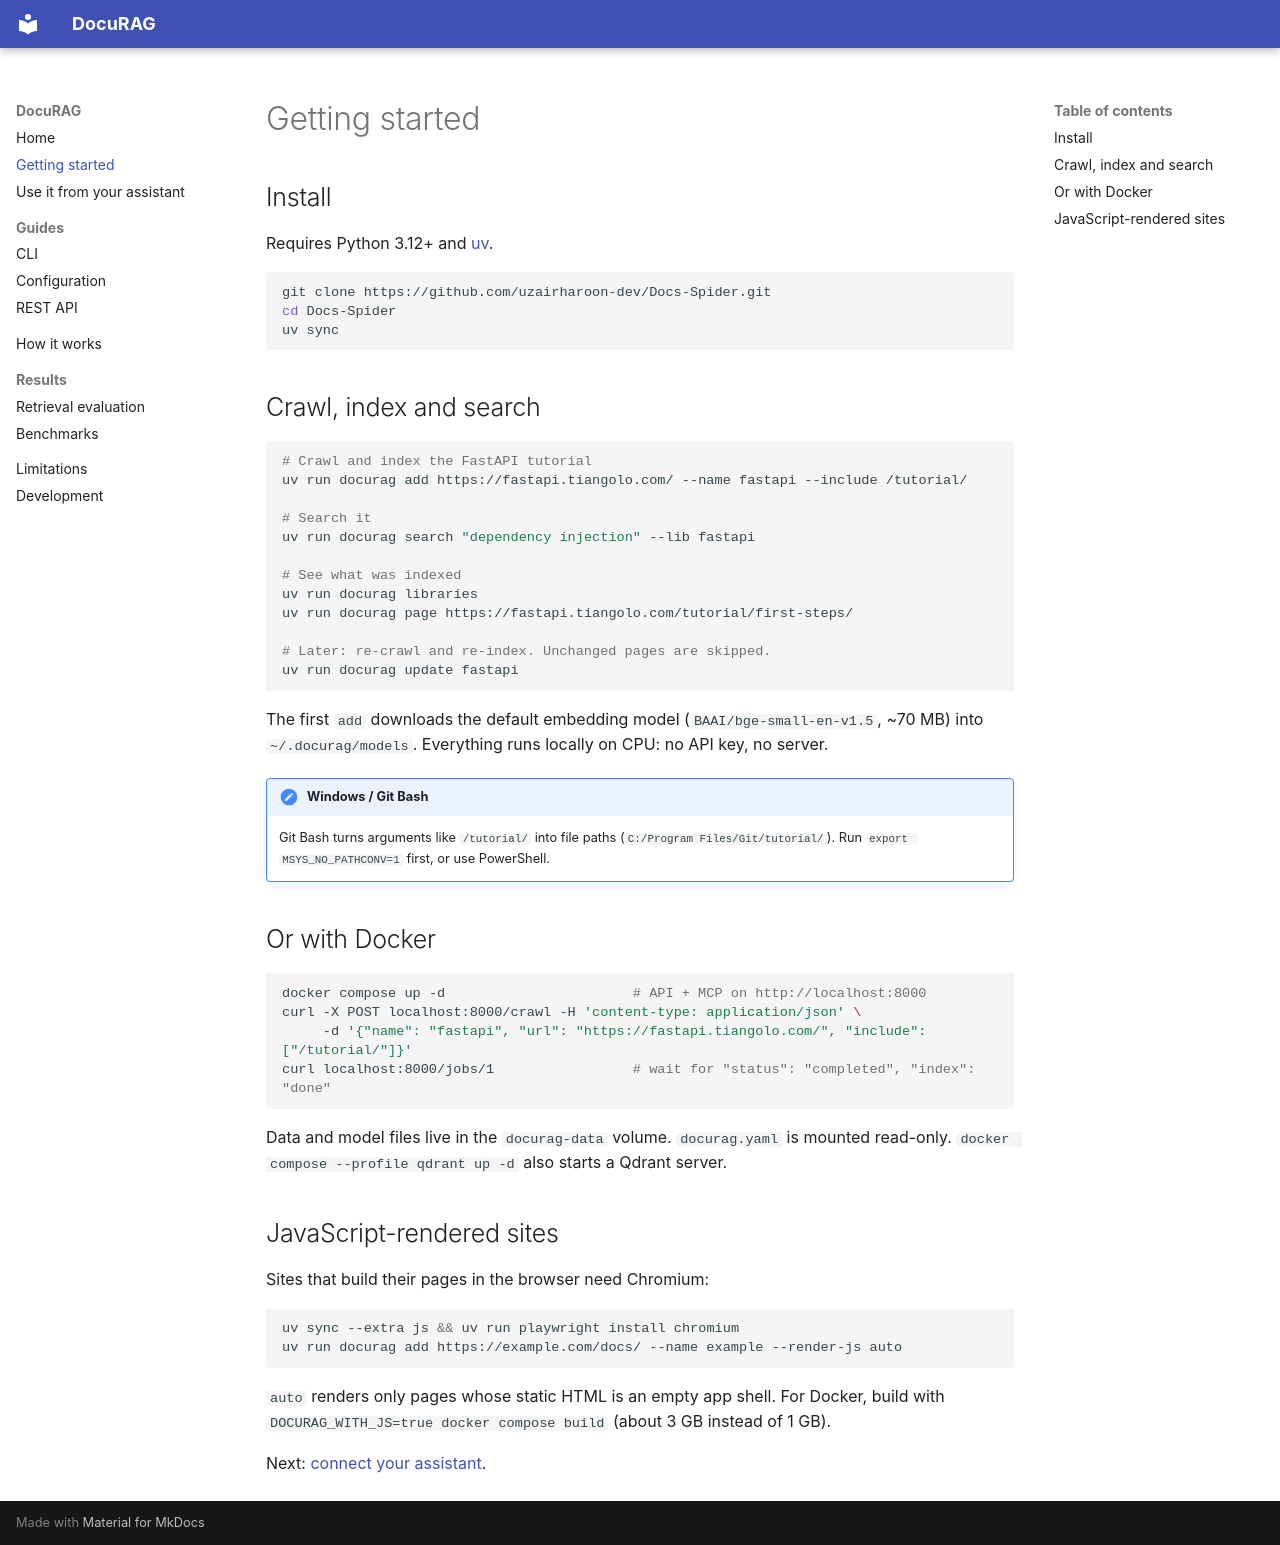

repository: uzairharoon-dev/Docs-Spider · page: getting-started/index.html · generator: mkdocs

# Getting started

## Install

Requires Python 3.12+ and [uv](https://docs.astral.sh/uv/).

```bash
git clone https://github.com/uzairharoon-dev/Docs-Spider.git
cd Docs-Spider
uv sync
```

## Crawl, index and search

```bash
# Crawl and index the FastAPI tutorial
uv run docurag add https://fastapi.tiangolo.com/ --name fastapi --include /tutorial/

# Search it
uv run docurag search "dependency injection" --lib fastapi

# See what was indexed
uv run docurag libraries
uv run docurag page https://fastapi.tiangolo.com/tutorial/first-steps/

# Later: re-crawl and re-index. Unchanged pages are skipped.
uv run docurag update fastapi
```

The first `add` downloads the default embedding model (`BAAI/bge-small-en-v1.5`, ~70 MB)
into `~/.docurag/models`. Everything runs locally on CPU: no API key, no server.

!!! note "Windows / Git Bash"
    Git Bash turns arguments like `/tutorial/` into file paths
    (`C:/Program Files/Git/tutorial/`). Run `export MSYS_NO_PATHCONV=1` first, or use PowerShell.

## Or with Docker

```bash
docker compose up -d                       # API + MCP on http://localhost:8000
curl -X POST localhost:8000/crawl -H 'content-type: application/json' \
     -d '{"name": "fastapi", "url": "https://fastapi.tiangolo.com/", "include": ["/tutorial/"]}'
curl localhost:8000/jobs/1                 # wait for "status": "completed", "index": "done"
```

Data and model files live in the `docurag-data` volume. `docurag.yaml` is mounted read-only.
`docker compose --profile qdrant up -d` also starts a Qdrant server.

## JavaScript-rendered sites

Sites that build their pages in the browser need Chromium:

```bash
uv sync --extra js && uv run playwright install chromium
uv run docurag add https://example.com/docs/ --name example --render-js auto
```

`auto` renders only pages whose static HTML is an empty app shell. For Docker, build with
`DOCURAG_WITH_JS=true docker compose build` (about 3 GB instead of 1 GB).

Next: [connect your assistant](assistants.md).
